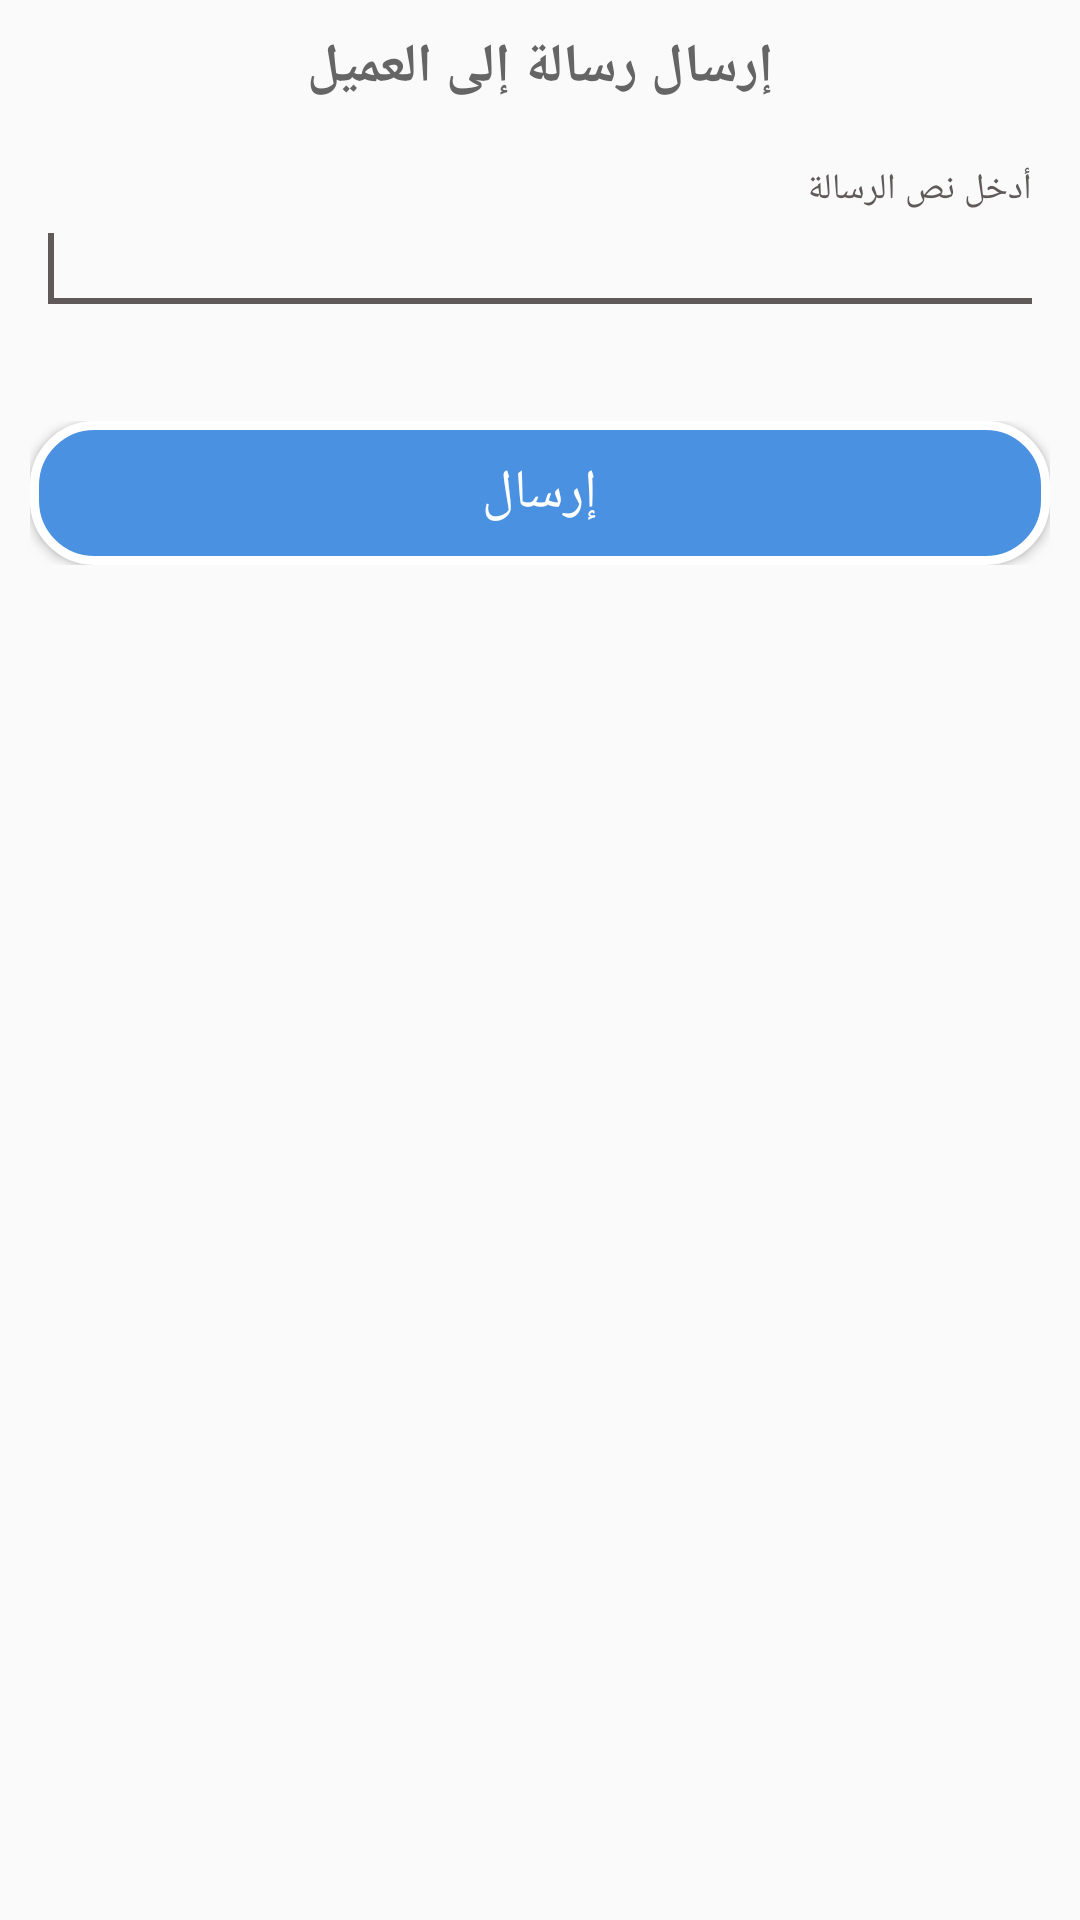

Produce the Android XML layout that renders to this screen, including the resource entries it uses.
<!-- AndroidManifest.xml: application theme AppTheme -->
<!-- res/layout/prompts_send_sms.xml -->
<?xml version="1.0" encoding="utf-8"?>
<LinearLayout
    xmlns:android="http://schemas.android.com/apk/res/android"
    android:id="@+id/layout_root"
    android:layout_width="fill_parent"
    android:layout_height="fill_parent"
    android:orientation="vertical"
    android:padding="10dp" >

    <TextView
        android:layout_width="match_parent"
        android:layout_height="wrap_content"
        android:textColor="@color/txt_color"
        android:text="@string/Send_SMS_to_custome"
        android:gravity="center"
        android:textSize="@dimen/font_size_for_text_of_app"
        android:textStyle="bold"
        android:layout_marginBottom="20dp"/>


    <com.google.android.material.textfield.TextInputLayout
        android:id="@+id/textInputLayout1"
        android:layout_width="match_parent"
        android:layout_height="wrap_content"
        android:padding="2dp"
        android:textColorHint="@color/txt_color_hint"
        >
    <EditText
        android:id="@+id/edit_smsInput"
        android:layout_width="match_parent"
        android:layout_height="wrap_content"
        android:hint="@string/enter_sms_body"
        android:textSize="@dimen/font_size_for_text_of_app"
        android:textColorHint="@color/txt_color_hint"
        android:textColor="@color/txt_color">

        <requestFocus />
    </EditText>
    </com.google.android.material.textfield.TextInputLayout>
    <LinearLayout
        android:layout_width="match_parent"
        android:layout_height="wrap_content"
        android:orientation="horizontal"
        android:weightSum="2"
        android:layout_marginTop="30dp">

        <Button
            android:id="@+id/btn_send_sms"
            android:layout_width="0dp"
            android:layout_weight="2"
            android:layout_height="wrap_content"
            android:text="@string/Send_SMS"
            android:background="@drawable/buttonshap"
            android:textSize="@dimen/font_size_for_button_of_app"

            android:textColor="@color/textcolor_btns"/>
        <Button
            android:id="@+id/btn_dismiss"
            android:layout_width="0dp"
            android:layout_weight="1"
            android:layout_height="wrap_content"
            android:text="Dismiss"
            android:visibility="gone"/>

    </LinearLayout>
</LinearLayout>
<!-- resources referenced by this layout -->
<resources>
  <color name="textcolor_btns">#FFFFFF</color>
  <color name="txt_color">#656565</color>
  <color name="txt_color_hint">#000000</color>
  <dimen name="font_size_for_button_of_app">18sp</dimen>
  <dimen name="font_size_for_text_of_app">18sp</dimen>
  <!-- drawable buttonshap (drawable) -->
  <?xml version="1.0" encoding="utf-8"?>
  <ripple xmlns:android="http://schemas.android.com/apk/res/android"
      xmlns:tools="http://schemas.android.com/tools"
      android:color="@color/white"
      tools:targetApi="lollipop"> 
      <item android:id="@android:id/background">
          <shape xmlns:android="http://schemas.android.com/apk/res/android"
              android:shape="rectangle">
  
              <solid android:color="@color/btn_bg_drawable" />
  
              <stroke
                  android:width="3dp"
                  android:color="@color/white" />
              <corners android:radius="20dp" />
          </shape>
      </item>
  </ripple>
  <string name="Send_SMS">إرسال</string>
  <string name="Send_SMS_to_custome">إرسال رسالة إلى العميل</string>
  <string name="enter_sms_body">أدخل نص الرسالة</string>
  <style name="AppTheme" parent="Theme.AppCompat.Light.DarkActionBar">
          
          <item name="colorPrimary">@color/colorPrimary</item>
          <item name="colorPrimaryDark">@color/colorPrimaryDark</item>
          <item name="colorAccent">@color/colorAccent</item>
          <item name="android:typeface">serif</item>
      </style>
  <color name="white">#FFFFFF</color>
  <color name="btn_bg_drawable">#4B91E2</color>
  <color name="colorPrimary">#4B91E2</color>
  <color name="colorPrimaryDark">#417FC6</color>
  <color name="colorAccent">#605959</color>
</resources>
